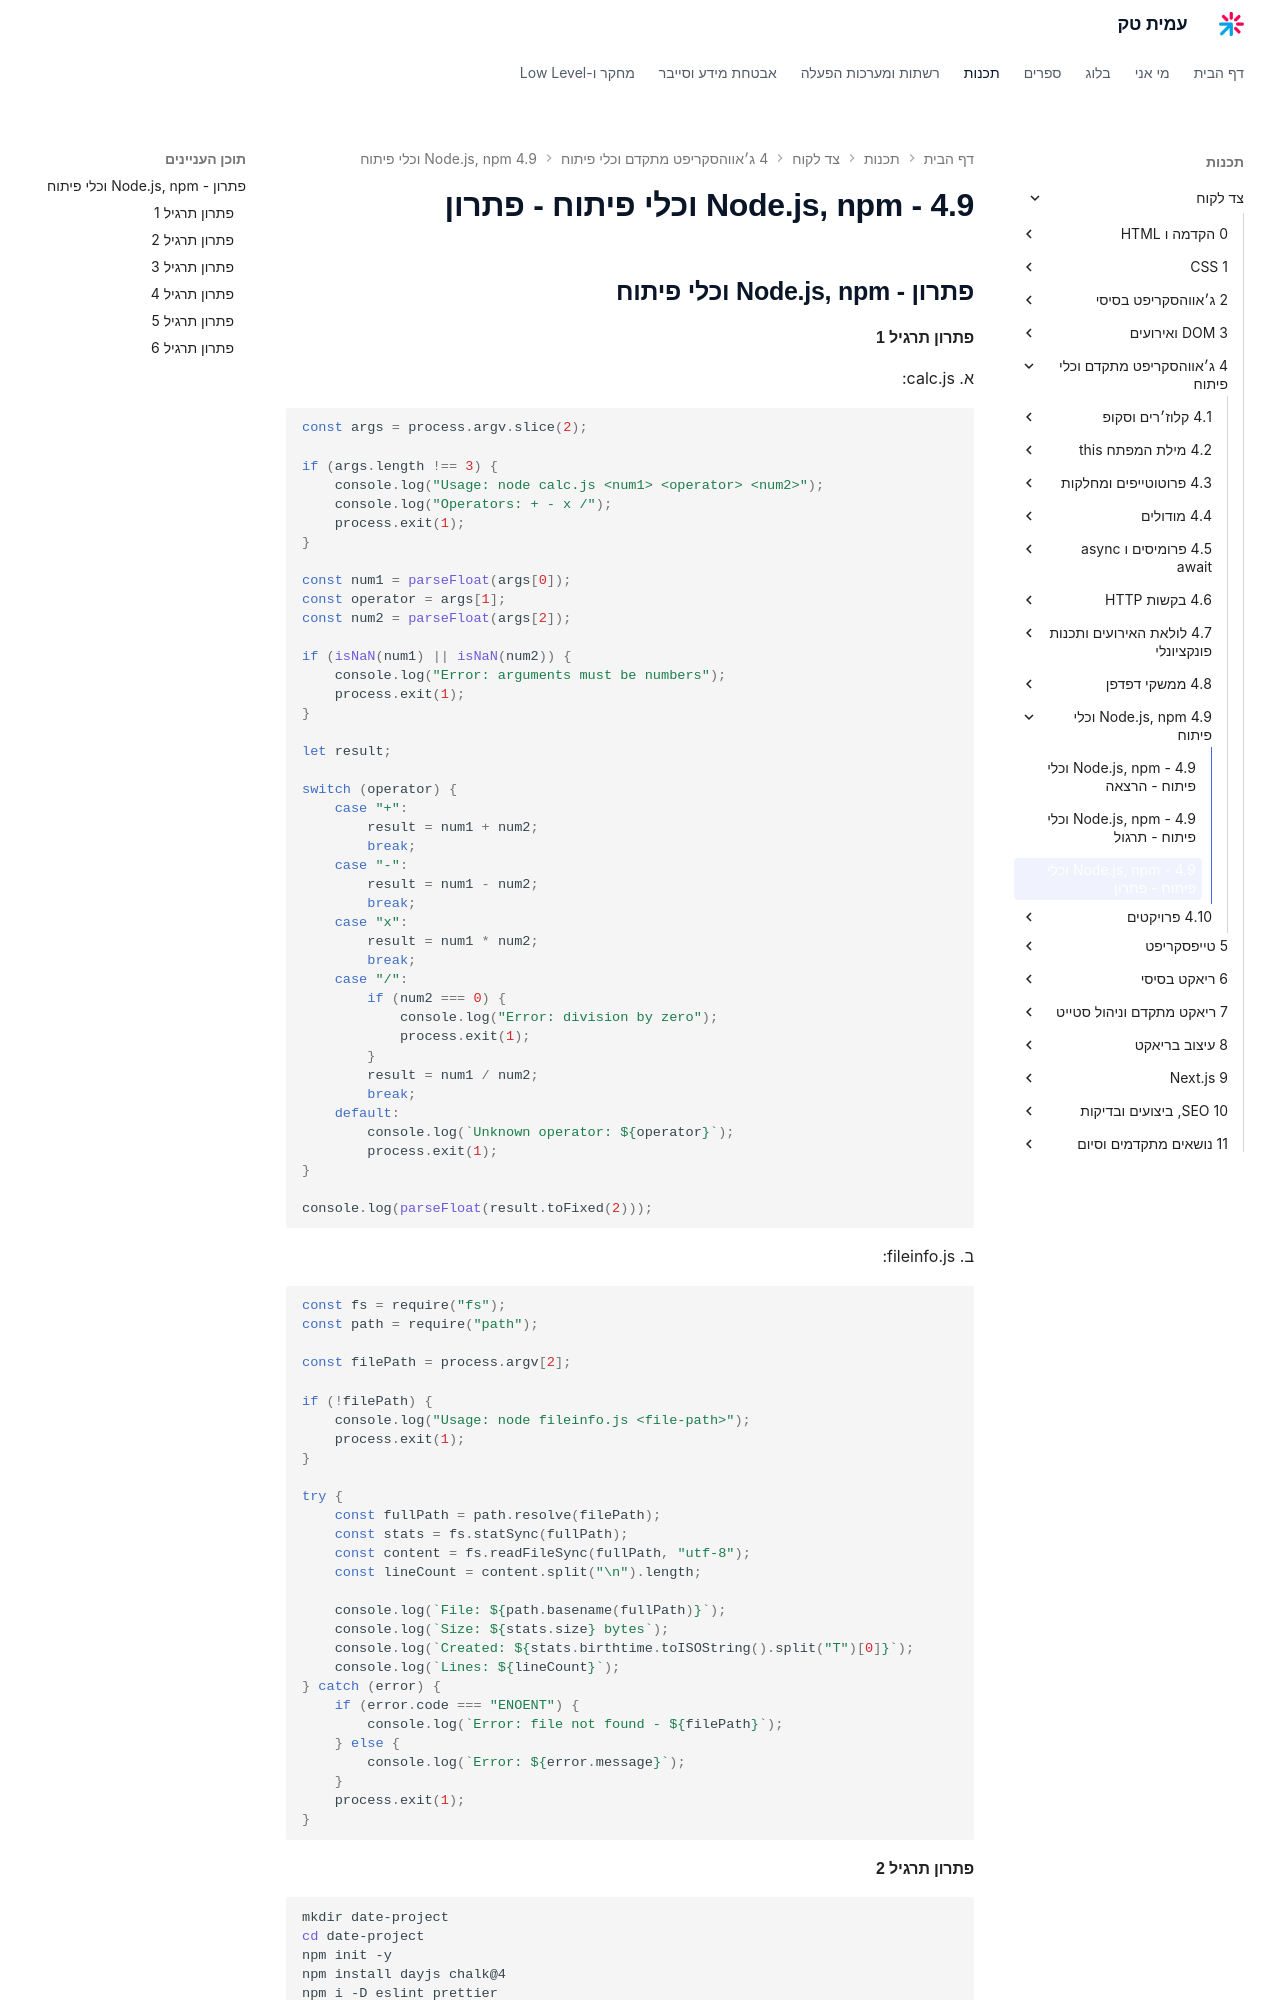

repository: AmitPinchasi/amittech · page: צד-לקוח/4 - ג׳אווהסקריפט מתקדם וכלי פיתוח/4.9 - Node.js, npm וכלי פיתוח/4.9 - Node.js, npm וכלי פיתוח - פתרון/index.html · generator: mkdocs


## פתרון - Node.js, npm וכלי פיתוח

#### פתרון תרגיל 1

א. calc.js:

```js
const args = process.argv.slice(2);

if (args.length !== 3) {
    console.log("Usage: node calc.js <num1> <operator> <num2>");
    console.log("Operators: + - x /");
    process.exit(1);
}

const num1 = parseFloat(args[0]);
const operator = args[1];
const num2 = parseFloat(args[2]);

if (isNaN(num1) || isNaN(num2)) {
    console.log("Error: arguments must be numbers");
    process.exit(1);
}

let result;

switch (operator) {
    case "+":
        result = num1 + num2;
        break;
    case "-":
        result = num1 - num2;
        break;
    case "x":
        result = num1 * num2;
        break;
    case "/":
        if (num2 === 0) {
            console.log("Error: division by zero");
            process.exit(1);
        }
        result = num1 / num2;
        break;
    default:
        console.log(`Unknown operator: ${operator}`);
        process.exit(1);
}

console.log(parseFloat(result.toFixed(2)));
```

ב. fileinfo.js:

```js
const fs = require("fs");
const path = require("path");

const filePath = process.argv[2];

if (!filePath) {
    console.log("Usage: node fileinfo.js <file-path>");
    process.exit(1);
}

try {
    const fullPath = path.resolve(filePath);
    const stats = fs.statSync(fullPath);
    const content = fs.readFileSync(fullPath, "utf-8");
    const lineCount = content.split("\n").length;

    console.log(`File: ${path.basename(fullPath)}`);
    console.log(`Size: ${stats.size} bytes`);
    console.log(`Created: ${stats.birthtime.toISOString().split("T")[0]}`);
    console.log(`Lines: ${lineCount}`);
} catch (error) {
    if (error.code === "ENOENT") {
        console.log(`Error: file not found - ${filePath}`);
    } else {
        console.log(`Error: ${error.message}`);
    }
    process.exit(1);
}
```
